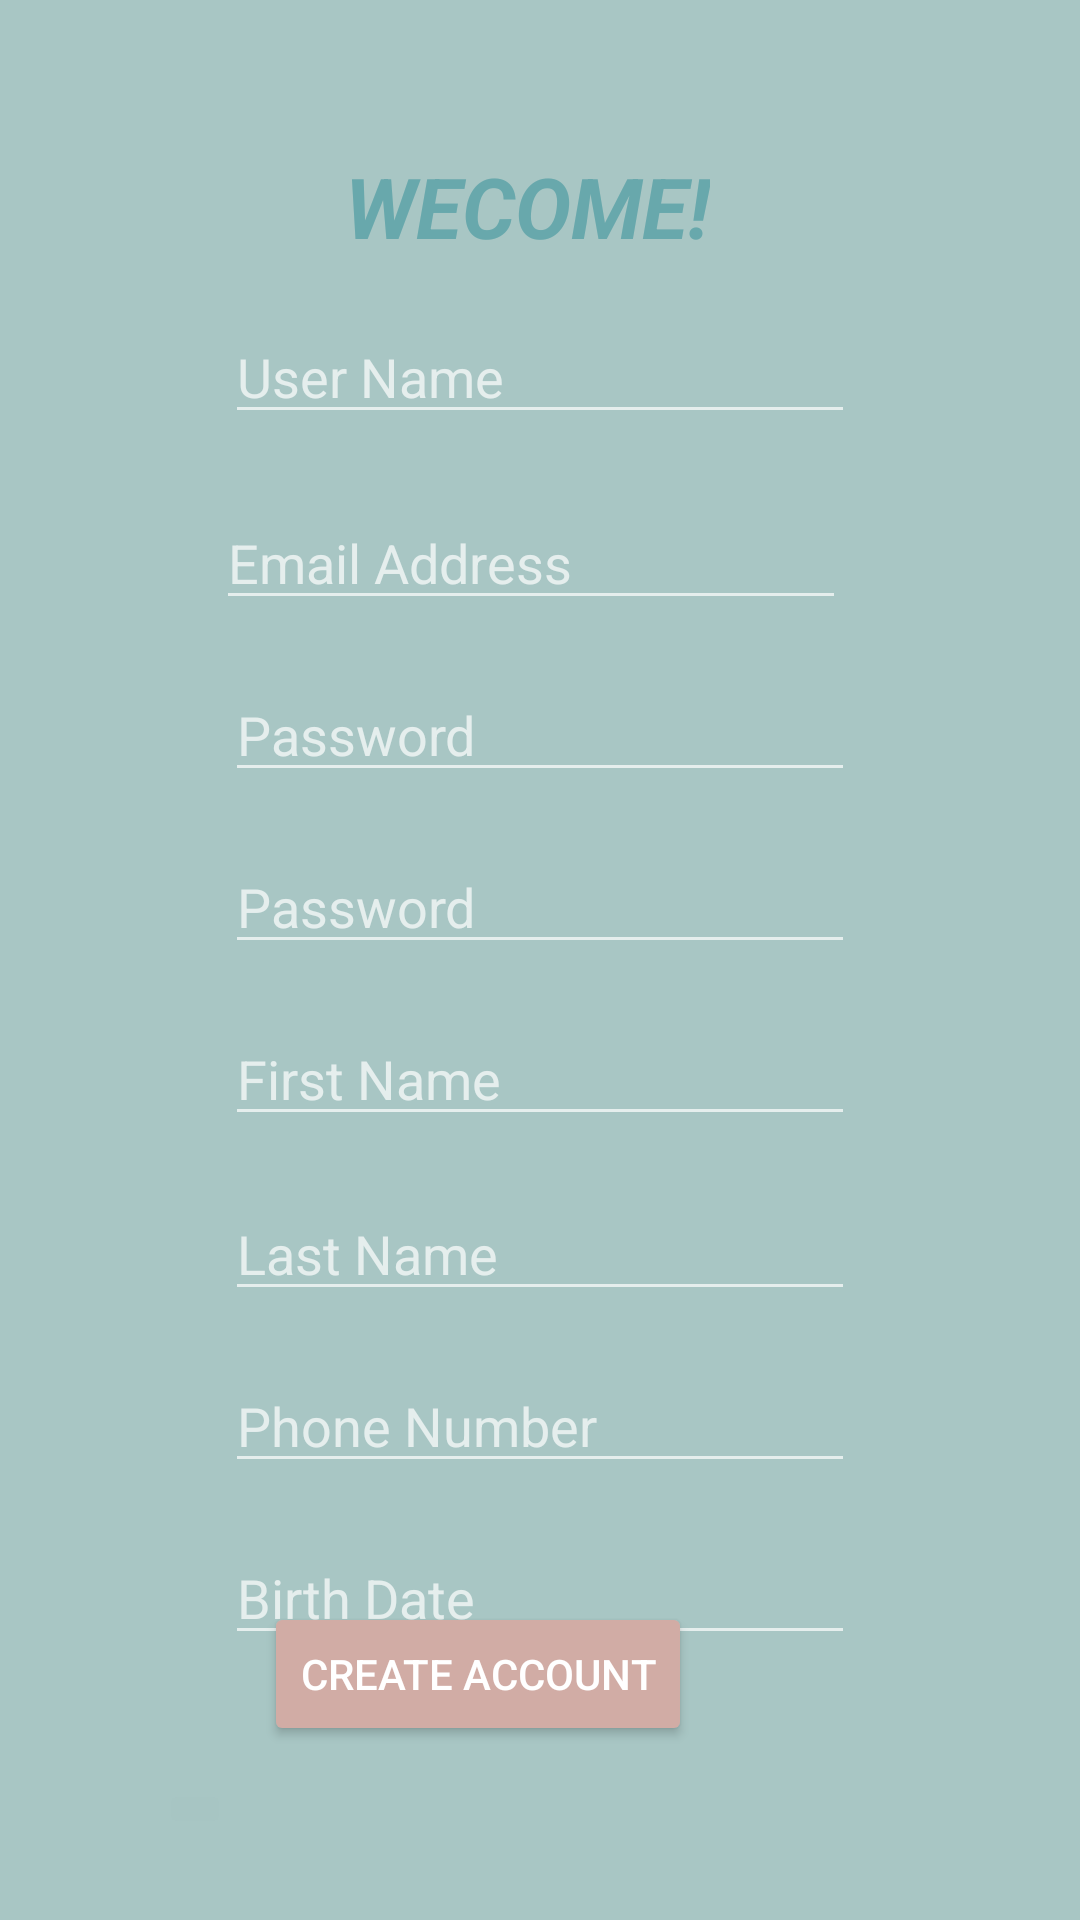

Reconstruct the res/layout file that produces this screen, plus the resources it refers to.
<!-- AndroidManifest.xml: application theme Theme.Design.NoActionBar -->
<!-- res/layout/activity_new_user.xml -->
<?xml version="1.0" encoding="utf-8"?>
<androidx.constraintlayout.widget.ConstraintLayout xmlns:android="http://schemas.android.com/apk/res/android"
    xmlns:app="http://schemas.android.com/apk/res-auto"
    xmlns:tools="http://schemas.android.com/tools"
    android:layout_width="match_parent"
    android:layout_height="match_parent"
    android:background="@color/blue"
    android:backgroundTint="#A8C6C4">

    <TextView
        android:id="@+id/textWelcomeMessage"
        android:layout_width="wrap_content"
        android:layout_height="wrap_content"
        android:layout_marginStart="40dp"
        android:layout_marginTop="50dp"
        android:text="@string/textWelcomeMessage"
        android:textAlignment="center"
        android:textAllCaps="true"
        android:textColor="@color/textGreen"
        android:textSize="28sp"
        android:textStyle="bold|italic"
        android:typeface="sans"
        app:layout_constraintStart_toStartOf="@+id/editTextTextUserName"
        app:layout_constraintTop_toTopOf="parent" />

    <EditText
        android:id="@+id/editTextTextUserName"
        android:layout_width="wrap_content"
        android:layout_height="wrap_content"
        android:layout_marginStart="3dp"
        android:layout_marginTop="16dp"
        android:ems="10"
        android:hint="@string/user_name"
        android:inputType="textPersonName"
        app:layout_constraintStart_toStartOf="@+id/editTextTextEmailAddress3"
        app:layout_constraintTop_toBottomOf="@+id/textWelcomeMessage" />

    <EditText
        android:id="@+id/editTextTextEmailAddress3"
        android:layout_width="wrap_content"
        android:layout_height="wrap_content"
        android:layout_marginEnd="3dp"
        android:layout_marginBottom="16dp"
        android:ems="10"
        android:hint="@string/email_address"
        android:inputType="textEmailAddress"
        app:layout_constraintBottom_toTopOf="@+id/editTextTextPassword2"
        app:layout_constraintEnd_toEndOf="@+id/editTextTextPassword2" />

    <EditText
        android:id="@+id/editTextTextPassword2"
        android:layout_width="wrap_content"
        android:layout_height="wrap_content"
        android:layout_marginTop="78dp"
        android:ems="10"
        android:hint="@string/password"
        android:inputType="textPassword"
        app:layout_constraintEnd_toEndOf="parent"
        app:layout_constraintStart_toStartOf="parent"
        app:layout_constraintTop_toBottomOf="@+id/editTextTextUserName" />

    <EditText
        android:id="@+id/editTextTextPassword3"
        android:layout_width="wrap_content"
        android:layout_height="wrap_content"
        android:layout_marginTop="16dp"
        android:ems="10"
        android:hint="@string/passwordVerification"
        android:inputType="textPassword"
        app:layout_constraintStart_toStartOf="@+id/editTextTextPassword2"
        app:layout_constraintTop_toBottomOf="@+id/editTextTextPassword2" />

    <EditText
        android:id="@+id/editTextTextPersonName4"
        android:layout_width="wrap_content"
        android:layout_height="wrap_content"
        android:layout_marginTop="16dp"
        android:ems="10"
        android:hint="@string/first_name"
        android:inputType="textPersonName"
        app:layout_constraintStart_toStartOf="@+id/editTextTextPassword3"
        app:layout_constraintTop_toBottomOf="@+id/editTextTextPassword3" />

    <EditText
        android:id="@+id/editTextTextPersonName5"
        android:layout_width="wrap_content"
        android:layout_height="wrap_content"
        android:layout_marginTop="17dp"
        android:ems="10"
        android:hint="@string/last_name"
        android:inputType="textPersonName"
        app:layout_constraintStart_toStartOf="@+id/editTextTextPersonName4"
        app:layout_constraintTop_toBottomOf="@+id/editTextTextPersonName4" />

    <EditText
        android:id="@+id/editTextPhone"
        android:layout_width="wrap_content"
        android:layout_height="wrap_content"
        android:layout_marginTop="16dp"
        android:ems="10"
        android:hint="@string/phone_number"
        android:inputType="phone"
        app:layout_constraintStart_toStartOf="@+id/editTextTextPersonName5"
        app:layout_constraintTop_toBottomOf="@+id/editTextTextPersonName5" />

    <EditText
        android:id="@+id/editTextDate"
        android:layout_width="wrap_content"
        android:layout_height="wrap_content"
        android:layout_marginTop="16dp"
        android:ems="10"
        android:hint="@string/birth_date"
        android:inputType="date"
        app:layout_constraintStart_toStartOf="@+id/editTextPhone"
        app:layout_constraintTop_toBottomOf="@+id/editTextPhone" />

    <Button
        android:id="@+id/buttonCreateAccount"
        android:layout_width="wrap_content"
        android:layout_height="wrap_content"
        android:layout_marginStart="11dp"
        android:layout_marginBottom="11dp"
        android:backgroundTint="@color/buttonRed"
        android:text="@string/create_account"
        app:layout_constraintBottom_toTopOf="@+id/imageButtonBackArrow"
        app:layout_constraintStart_toEndOf="@+id/imageButtonBackArrow" />

    <ImageButton
        android:id="@+id/imageButtonBackArrow"
        android:layout_width="wrap_content"
        android:layout_height="wrap_content"
        android:layout_marginStart="53dp"
        android:layout_marginBottom="27dp"
        android:backgroundTint="#A7C5C3"
        app:layout_constraintBottom_toBottomOf="parent"
        app:layout_constraintStart_toStartOf="parent"
        app:srcCompat="@drawable/angle_left" />


</androidx.constraintlayout.widget.ConstraintLayout>
<!-- resources referenced by this layout -->
<resources>
  <color name="blue">#A9C7C5</color>
  <color name="buttonRed">#D1ACA5</color>
  <color name="textGreen">#68A8AC</color>
  <string name="birth_date">Birth Date</string>
  <string name="create_account">Create Account</string>
  <string name="email_address">Email Address</string>
  <string name="first_name">First Name</string>
  <string name="last_name">Last Name</string>
  <string name="password">Password</string>
  <string name="passwordVerification">Password</string>
  <string name="phone_number">Phone Number</string>
  <string name="textWelcomeMessage">Wecome!</string>
  <string name="user_name">User Name</string>
</resources>
